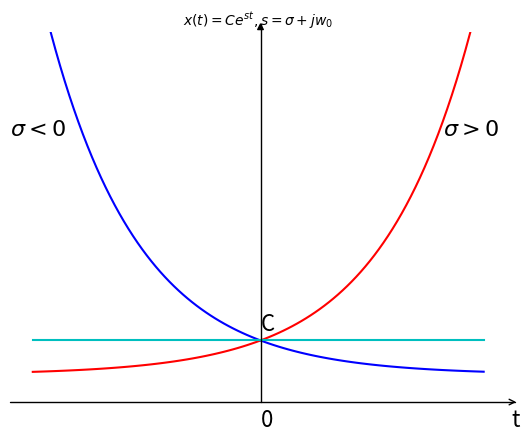
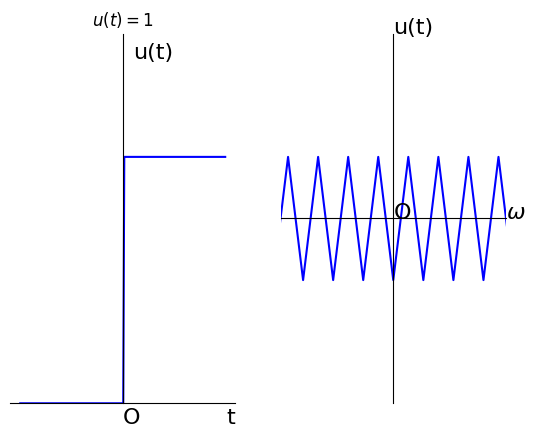
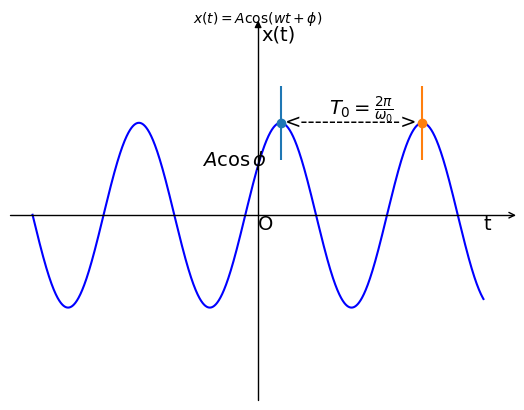
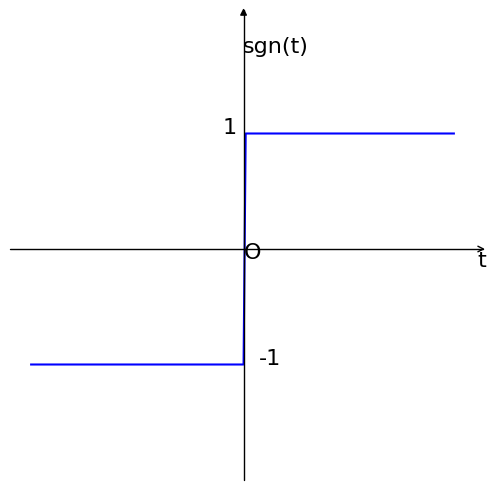
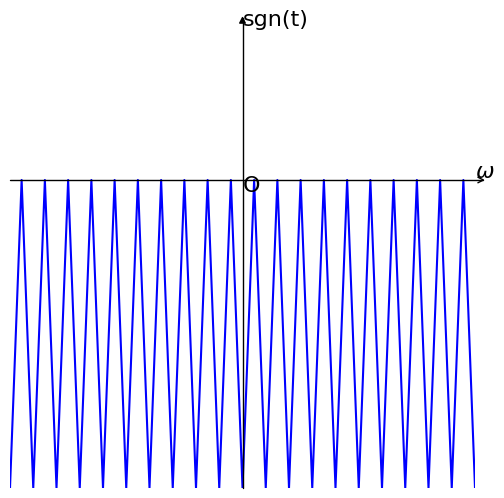

Python code for these plots, in order:
# -*- coding: utf-8 -*-
# 连续时间实指数信号

# 导入模块
import numpy as np
import matplotlib as mpl
import matplotlib.pyplot as plt
import mpl_toolkits.axisartist as axisartist
# 绘图
fig = plt.figure()# 创建画布
ax = axisartist.Subplot(fig, 111)# 创建绘图区对象ax
fig.add_axes(ax)# 将绘图区对象添加到画布中
ax.axis[:].set_visible(False)# 通过set_visible方法设置绘图区所有坐标轴隐藏
ax.axis["x"] = ax.new_floating_axis(0,-0.8)# 添加新的坐标轴
ax.axis["x"].set_axisline_style("->", size = 1.0)# 给x轴加上箭头
ax.axis["y"] = ax.new_floating_axis(1,0)# 添加y轴
ax.axis["y"].set_axisline_style("-|>", size = 1.0)#y轴加箭头
ax.axis["x"].set_axis_direction("top")
ax.axis["y"].set_axis_direction("right") # 设置x、y轴上刻度显示方向
t = np.arange(-5,5,0.1)# array([-5,-4.9,-4.8,...,4.8,4.9,5])
s = 0.5
y = np.e**(s*t)
s = -0.5
y_1 = np.e**(s*t)
s = 0
y_2 = np.e**(s*t)
plt.title(r'$x(t)=Ce^{st},s=\sigma+jw_0$',fontsize=10)# 设置标题（函数名称）
plt.xticks([])
plt.yticks([])# 设置样式
plt.ylim(-0.8,10)# 设置坐标轴范围
plt.text(0,-1.5,'0',fontdict={'size':16})# 0点位置
plt.text(5.5,-1.5,'t',fontdict={'size':16})# 字幕t的位置
plt.text(4,7,r'$\sigma>0$',fontdict={'size':16})# 当sigma>0时
plt.text(-5.5,7,r'$\sigma<0$',fontdict={'size':16})# 当sigma<0时
plt.text(0,1.3,'C',fontdict={'size':16})# c点坐标
plt.plot(t,y,'r')# 画图y
plt.plot(t,y_1,'b')# 画y2
plt.plot(t,y_2,'c')# 画y3
plt.show()


# -*- coding: utf-8 -*-
# 单位阶跃信号及其傅里叶变换

import numpy as np
import pandas as pd
import matplotlib.pyplot as plt
import matplotlib
font = {'family':'SimHei'}
matplotlib.rc('font',**font)
matplotlib.rcParams['axes.unicode_minus']=False
fig = plt.figure()
# 第一个图
plt.subplot(1,2,1)# 画布分为一列两行，取第一个
ax = plt.gca()
plt.title(r'$u(t)=1$')
# 移动脊柱
ax.spines['right'].set_color('none')
ax.spines['top'].set_color('none')
ax.xaxis.set_ticks_position('bottom')
ax.spines['bottom'].set_position(('data', 0))
ax.yaxis.set_ticks_position('left')
ax.spines['left'].set_position(('data', 0))

t = np.arange(-10,10,0.1)# array([-10,-9.9,-9.8,...,9.8,9.9,10])
y=0*(t<0)+1*(t>=0)# 采样信号
# 坐标标识
plt.text(0,-0.08,'O',fontdict={'size':16})
plt.text(10,-0.08,'t',fontdict={'size':16})
plt.text(1,1.4,'u(t)',fontdict={'size':16})

plt.xticks([])
plt.yticks([])
plt.ylim(0,1.5)
plt.plot(t,y,'b')
# 傅里叶变化
plt.subplot(1,2,2)
ax = plt.gca()
# 移动脊柱
ax.spines['right'].set_color('none')
ax.spines['top'].set_color('none')
ax.xaxis.set_ticks_position('bottom')
ax.spines['bottom'].set_position(('data', -0.5))
ax.yaxis.set_ticks_position('left')
ax.spines['left'].set_position(('data', 0))
# 设置画布
plt.xticks([])
plt.yticks([])

# 坐标标识
plt.text(0,-0.5,'O',fontdict={'size':16})
plt.text(0.75,-0.5,r'$\omega$',fontdict={'size':16})
plt.text(0,1,'u(t)',fontdict={'size':16})
t = np.arange(-1,1,0.1)
y=0*(t<0)+1*(t>=0)# 采样信号
plt.xlim(-0.75,0.75)
plt.ylim(-2,1)
plt.plot(t,np.fft.fft(y),'b')# 输出傅里叶变换后信号
plt.show()

# -*- coding: utf-8 -*-
#具有初始相位的正弦信号

# 导入模块
import numpy as np
import matplotlib as mpl
import matplotlib.pyplot as plt
import mpl_toolkits.axisartist as axisartist
# 绘图
fig = plt.figure()# 创建画布
ax = axisartist.Subplot(fig, 111)# 创建绘图区对象ax
fig.add_axes(ax)# 将绘图区对象添加到画布中
ax.axis[:].set_visible(False)# 通过set_visible方法设置绘图区所有坐标轴隐藏
ax.axis["x"] = ax.new_floating_axis(0,0)# 添加新的坐标轴
ax.axis["x"].set_axisline_style("->", size = 1.0)# 给x轴加上箭头
ax.axis["y"] = ax.new_floating_axis(1,0)# 添加y轴
ax.axis["y"].set_axisline_style("-|>", size = 1.0)#y轴加箭头
ax.axis["x"].set_axis_direction("top")
ax.axis["y"].set_axis_direction("right") # 设置x、y轴上刻度显示方向
t = np.arange(-10,10,0.01)
y = np.cos(t-1)# 函数
plt.title(r'$x(t)=A\cos(wt+\phi)$',fontsize=10)
plt.xticks([])
plt.yticks([])
plt.ylim(-2,2)
# 标识
plt.text(-2.5,np.cos(-1),r'$A\cos\phi$',fontdict={'size':14})
plt.text(0,-0.15,'O',fontdict={'size':14})
plt.text(0.15,1.90,'x(t)',fontdict={'size':14})
plt.text(10,-0.15,'t',fontdict={'size':14})
plt.text(1.2,0.96,'<-------------->',fontdict={'size':14})
plt.text(np.pi,1.1,r'$T_0=\frac{2\pi}{\omega_0}$',fontdict={'size':14})
dy = 0.4
plt.errorbar(1,1,yerr=dy,fmt='o')
plt.errorbar(1+2*np.pi,1,yerr=dy,fmt='o')
plt.plot(t,y,'b')
plt.show()

# -*- coding: utf-8 -*-
# 符号函数及其傅里叶变换

import numpy as np
import matplotlib as mpl
import matplotlib.pyplot as plt
import mpl_toolkits.axisartist as axisartist
fig = plt.figure(figsize=(6,6))
ax = axisartist.Subplot(fig, 111)
fig.add_axes(ax)
ax.axis[:].set_visible(False)
ax.axis["x"] = ax.new_floating_axis(0,0)
ax.axis["x"].set_axisline_style("->", size = 1.0)
ax.axis["y"] = ax.new_floating_axis(1,0)
ax.axis["y"].set_axisline_style("-|>", size = 1.0)
ax.axis["x"].set_axis_direction("top")
ax.axis["y"].set_axis_direction("right")

t = np.arange(-10,10,0.1)
y=-1*(t<0)+1*(t>=0)
plt.text(0,-0.08,'O',fontdict={'size':16})
plt.text(11,-0.15,'t',fontdict={'size':16})
plt.text(-0.05,1.7,'sgn(t)',fontdict={'size':16})
plt.text(-1,1,'1',fontdict={'size':16})
plt.text(0.7,-1,'-1',fontdict={'size':16})
plt.xticks([])
plt.yticks([])
plt.ylim(-2,2)
plt.plot(t,y,'b')
plt.show()

fig = plt.figure(figsize=(6,6))
ax = axisartist.Subplot(fig, 111)
fig.add_axes(ax)
ax.axis[:].set_visible(False)
ax.axis["x"] = ax.new_floating_axis(0,0)
ax.axis["x"].set_axisline_style("->", size = 1.0)
ax.axis["y"] = ax.new_floating_axis(1,0)
ax.axis["y"].set_axisline_style("-|>", size = 1.0)
ax.axis["x"].set_axis_direction("top")
ax.axis["y"].set_axis_direction("right")
t = np.arange(-10,10,0.1)
y=-1*(t<0)+1*(t>=0)
plt.text(0,-0.08,'O',fontdict={'size':16})
plt.text(2,0.01,r'$\omega$',fontdict={'size':16})
plt.text(0,1,'sgn(t)',fontdict={'size':16})
plt.xticks([])
plt.yticks([])
plt.xlim(-2,2)
plt.ylim(-2,1)
plt.plot(t,np.fft.fft(y),'b')
plt.show()
